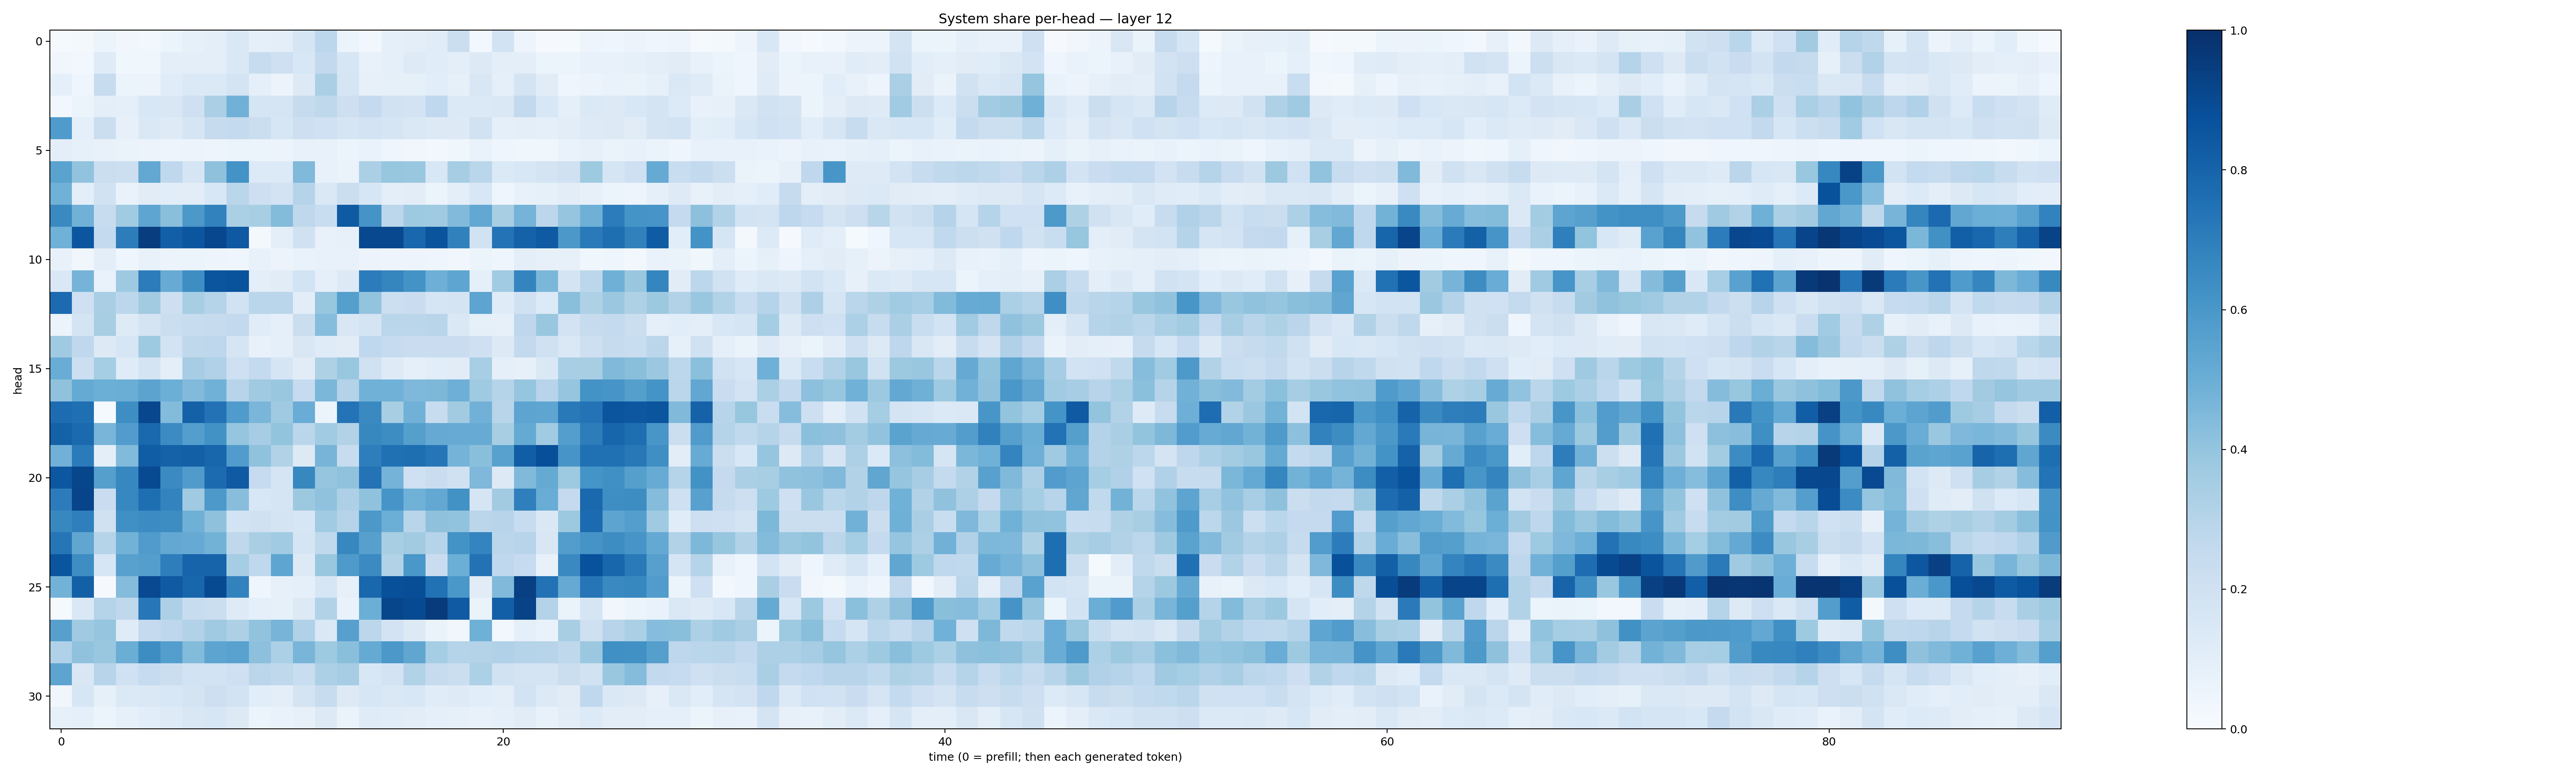

The file beside this chart, header and first rows:
0.010056415, 0.021635812, 0.058706667, 0.034750864, 0.030017491, 0.05370791, 0.0855143, 0.09786599, 0.14365242, 0.08758009, 0.0958654, 0.1706195, 0.27822572, 0.062431492, 0.024132252, 0.088838436, 0.09651668, 0.11510661, 0.22549205, 0.027637782, 0.18462448, 0.049936585, 0.009479144, 0.014522112
0.03188, 0.02421, 0.1182, 0.03712, 0.03699, 0.09588, 0.101, 0.09781, 0.1433, 0.2386, 0.2032, 0.1541, 0.2593, 0.1603, 0.07661, 0.09137, 0.1238, 0.1155, 0.09862, 0.1254, 0.1014, 0.1005, 0.05366, 0.05969
0.08649, 0.04424, 0.2393, 0.05258, 0.05622, 0.1162, 0.1391, 0.1368, 0.179, 0.08803, 0.05658, 0.1304, 0.334, 0.1713, 0.07949, 0.08304, 0.08563, 0.1082, 0.08231, 0.1492, 0.08765, 0.1788, 0.1114, 0.04342
0.02815, 0.05947, 0.09392, 0.08611, 0.1561, 0.1493, 0.209, 0.3337, 0.4814, 0.1685, 0.1704, 0.2436, 0.2721, 0.2127, 0.2507, 0.1882, 0.1814, 0.2691, 0.1403, 0.138, 0.1459, 0.2588, 0.1552, 0.08836
0.5859, 0.09177, 0.2225, 0.08096, 0.1484, 0.1223, 0.1643, 0.2449, 0.2554, 0.2192, 0.158, 0.2121, 0.2018, 0.1659, 0.181, 0.1716, 0.1444, 0.1312, 0.1261, 0.1898, 0.08624, 0.09731, 0.09311, 0.1049
0.094, 0.08539, 0.07274, 0.06516, 0.0556, 0.05068, 0.05733, 0.04904, 0.06003, 0.05198, 0.0577, 0.07766, 0.07567, 0.06111, 0.06997, 0.04405, 0.03369, 0.03093, 0.03526, 0.06712, 0.0404, 0.03765, 0.03523, 0.06916
0.5477, 0.4028, 0.2192, 0.2165, 0.5265, 0.2663, 0.1684, 0.411, 0.62, 0.1355, 0.1344, 0.4474, 0.07666, 0.06336, 0.3357, 0.3918, 0.385, 0.1539, 0.3487, 0.2865, 0.1381, 0.1531, 0.174, 0.1977
0.4881, 0.09946, 0.1913, 0.06717, 0.1111, 0.1092, 0.104, 0.1561, 0.2881, 0.2122, 0.183, 0.2993, 0.147, 0.2202, 0.157, 0.09935, 0.105, 0.05881, 0.09677, 0.1552, 0.04353, 0.07253, 0.08553, 0.1053
0.6562, 0.4824, 0.2371, 0.3647, 0.5352, 0.4256, 0.5958, 0.6814, 0.3321, 0.342, 0.4411, 0.2715, 0.2336, 0.8356, 0.6121, 0.2778, 0.3734, 0.3676, 0.4443, 0.5272, 0.3428, 0.474, 0.2809, 0.3978
0.4874, 0.8531, 0.256, 0.703, 0.9448, 0.8192, 0.8539, 0.9072, 0.843, 0.01812, 0.1006, 0.1988, 0.07428, 0.08014, 0.9051, 0.9059, 0.7891, 0.8601, 0.6873, 0.191, 0.7412, 0.8056, 0.8395, 0.5968
0.07089, 0.03281, 0.09912, 0.04503, 0.07659, 0.05477, 0.06102, 0.04888, 0.04537, 0.07543, 0.05583, 0.0688, 0.07278, 0.07729, 0.05844, 0.04743, 0.04854, 0.04652, 0.03224, 0.05353, 0.04297, 0.101, 0.08046, 0.08198
0.1442, 0.4728, 0.06923, 0.3712, 0.7064, 0.5092, 0.6403, 0.8568, 0.8667, 0.1001, 0.1133, 0.1871, 0.08601, 0.1275, 0.7051, 0.6686, 0.6191, 0.4955, 0.5377, 0.09077, 0.3664, 0.6737, 0.4596, 0.1747
0.7709, 0.2077, 0.3369, 0.2795, 0.3603, 0.212, 0.3408, 0.3014, 0.1901, 0.2874, 0.289, 0.105, 0.3911, 0.564, 0.4011, 0.2172, 0.2272, 0.1699, 0.1784, 0.5394, 0.1186, 0.1963, 0.136, 0.4226
0.06203, 0.1788, 0.3418, 0.1238, 0.1737, 0.2257, 0.2372, 0.2432, 0.2601, 0.1134, 0.09056, 0.2203, 0.4316, 0.1521, 0.1739, 0.2871, 0.283, 0.2908, 0.1429, 0.08332, 0.08132, 0.2765, 0.3838, 0.1832
0.3686, 0.2691, 0.1276, 0.157, 0.374, 0.186, 0.271, 0.2759, 0.1648, 0.07035, 0.09279, 0.1496, 0.1207, 0.1109, 0.2661, 0.2479, 0.228, 0.2302, 0.2303, 0.2048, 0.1315, 0.2594, 0.1983, 0.1483
0.507, 0.2177, 0.3551, 0.1195, 0.1756, 0.09784, 0.3495, 0.319, 0.2062, 0.254, 0.1646, 0.1119, 0.3212, 0.3837, 0.1977, 0.1219, 0.0927, 0.1058, 0.1094, 0.3453, 0.08835, 0.08152, 0.1414, 0.3456
0.4092, 0.5191, 0.4983, 0.5038, 0.5453, 0.4982, 0.4444, 0.4854, 0.2953, 0.3693, 0.3853, 0.2477, 0.4586, 0.3085, 0.4862, 0.4855, 0.4496, 0.457, 0.4946, 0.3705, 0.2995, 0.3954, 0.2963, 0.3962
0.7683, 0.7562, 0.01459, 0.6402, 0.9068, 0.4381, 0.812, 0.7422, 0.5857, 0.4645, 0.369, 0.5042, 0.05924, 0.741, 0.6538, 0.3408, 0.4825, 0.2378, 0.36, 0.4828, 0.291, 0.5394, 0.5362, 0.7184
0.8122, 0.776, 0.4652, 0.576, 0.7846, 0.6466, 0.5696, 0.6242, 0.3978, 0.3482, 0.4011, 0.2849, 0.3665, 0.3139, 0.6629, 0.6406, 0.566, 0.5135, 0.5103, 0.5113, 0.3431, 0.5165, 0.3666, 0.568
0.4812, 0.7097, 0.09767, 0.4443, 0.8244, 0.8071, 0.8128, 0.7922, 0.5781, 0.4067, 0.3131, 0.1325, 0.4706, 0.2361, 0.6981, 0.7512, 0.7593, 0.7282, 0.4745, 0.4251, 0.5563, 0.8232, 0.8816, 0.607
0.8478, 0.9133, 0.5636, 0.6642, 0.896, 0.6492, 0.5796, 0.7732, 0.8364, 0.2469, 0.1713, 0.662, 0.3966, 0.4097, 0.7417, 0.4763, 0.2087, 0.2287, 0.199, 0.4516, 0.1279, 0.4456, 0.5184, 0.3724
0.7063, 0.9202, 0.229, 0.6672, 0.7602, 0.6772, 0.3698, 0.5907, 0.4273, 0.1556, 0.1717, 0.377, 0.41, 0.3275, 0.4099, 0.609, 0.486, 0.5239, 0.6219, 0.1644, 0.3617, 0.694, 0.5073, 0.252
0.6626, 0.6922, 0.1982, 0.6295, 0.6481, 0.6409, 0.4907, 0.4106, 0.1851, 0.1971, 0.1757, 0.1588, 0.3671, 0.3036, 0.5955, 0.497, 0.2911, 0.411, 0.4051, 0.285, 0.2936, 0.2418, 0.1464, 0.3775
0.7288, 0.532, 0.2997, 0.4786, 0.5803, 0.5265, 0.5144, 0.4778, 0.2719, 0.3395, 0.3671, 0.1685, 0.2647, 0.663, 0.5588, 0.3404, 0.3607, 0.2994, 0.6188, 0.6734, 0.2818, 0.2956, 0.1491, 0.5722
0.8568, 0.6376, 0.1573, 0.555, 0.57, 0.6988, 0.7996, 0.799, 0.3546, 0.2658, 0.5375, 0.1256, 0.3849, 0.5898, 0.6498, 0.3142, 0.6004, 0.2291, 0.4992, 0.7456, 0.2681, 0.2479, 0.07357, 0.6529
0.4797, 0.8145, 0.009534, 0.4357, 0.901, 0.8364, 0.7928, 0.898, 0.6802, 0.03914, 0.07848, 0.09325, 0.1634, 0.08009, 0.788, 0.8768, 0.8865, 0.7493, 0.5978, 0.1118, 0.4489, 0.9363, 0.7449, 0.514
0.01218, 0.1453, 0.3046, 0.2708, 0.724, 0.3242, 0.2359, 0.2191, 0.1222, 0.08766, 0.08278, 0.1274, 0.3087, 0.06743, 0.4962, 0.9139, 0.8982, 0.9533, 0.8377, 0.06295, 0.8192, 0.9235, 0.3061, 0.06404
0.561, 0.3684, 0.397, 0.121, 0.2505, 0.2768, 0.3096, 0.3683, 0.3251, 0.403, 0.4694, 0.3193, 0.1481, 0.5625, 0.2804, 0.1835, 0.1259, 0.06275, 0.03152, 0.4911, 0.02517, 0.08827, 0.06714, 0.3415
0.3176, 0.409, 0.3844, 0.5013, 0.6418, 0.5695, 0.4375, 0.5413, 0.5546, 0.4154, 0.3307, 0.4684, 0.3725, 0.4252, 0.5177, 0.5971, 0.534, 0.3517, 0.3038, 0.3059, 0.3175, 0.3044, 0.2958, 0.2725
0.5416, 0.1511, 0.2931, 0.2017, 0.2483, 0.2257, 0.1868, 0.1856, 0.2071, 0.2825, 0.2716, 0.2321, 0.33, 0.3512, 0.1544, 0.182, 0.3092, 0.2435, 0.2254, 0.3318, 0.1879, 0.178, 0.1746, 0.2226
0.03187, 0.1607, 0.08564, 0.1373, 0.1476, 0.1555, 0.1729, 0.213, 0.1841, 0.1061, 0.1014, 0.1722, 0.2356, 0.1326, 0.1624, 0.1476, 0.1536, 0.1166, 0.1218, 0.1087, 0.09829, 0.1869, 0.1252, 0.1124
0.08241, 0.09135, 0.0599, 0.08257, 0.1073, 0.1215, 0.1507, 0.1586, 0.1326, 0.06105, 0.0683, 0.07916, 0.1288, 0.06367, 0.1188, 0.1163, 0.1049, 0.08775, 0.08226, 0.07764, 0.0892, 0.1118, 0.07626, 0.1045
